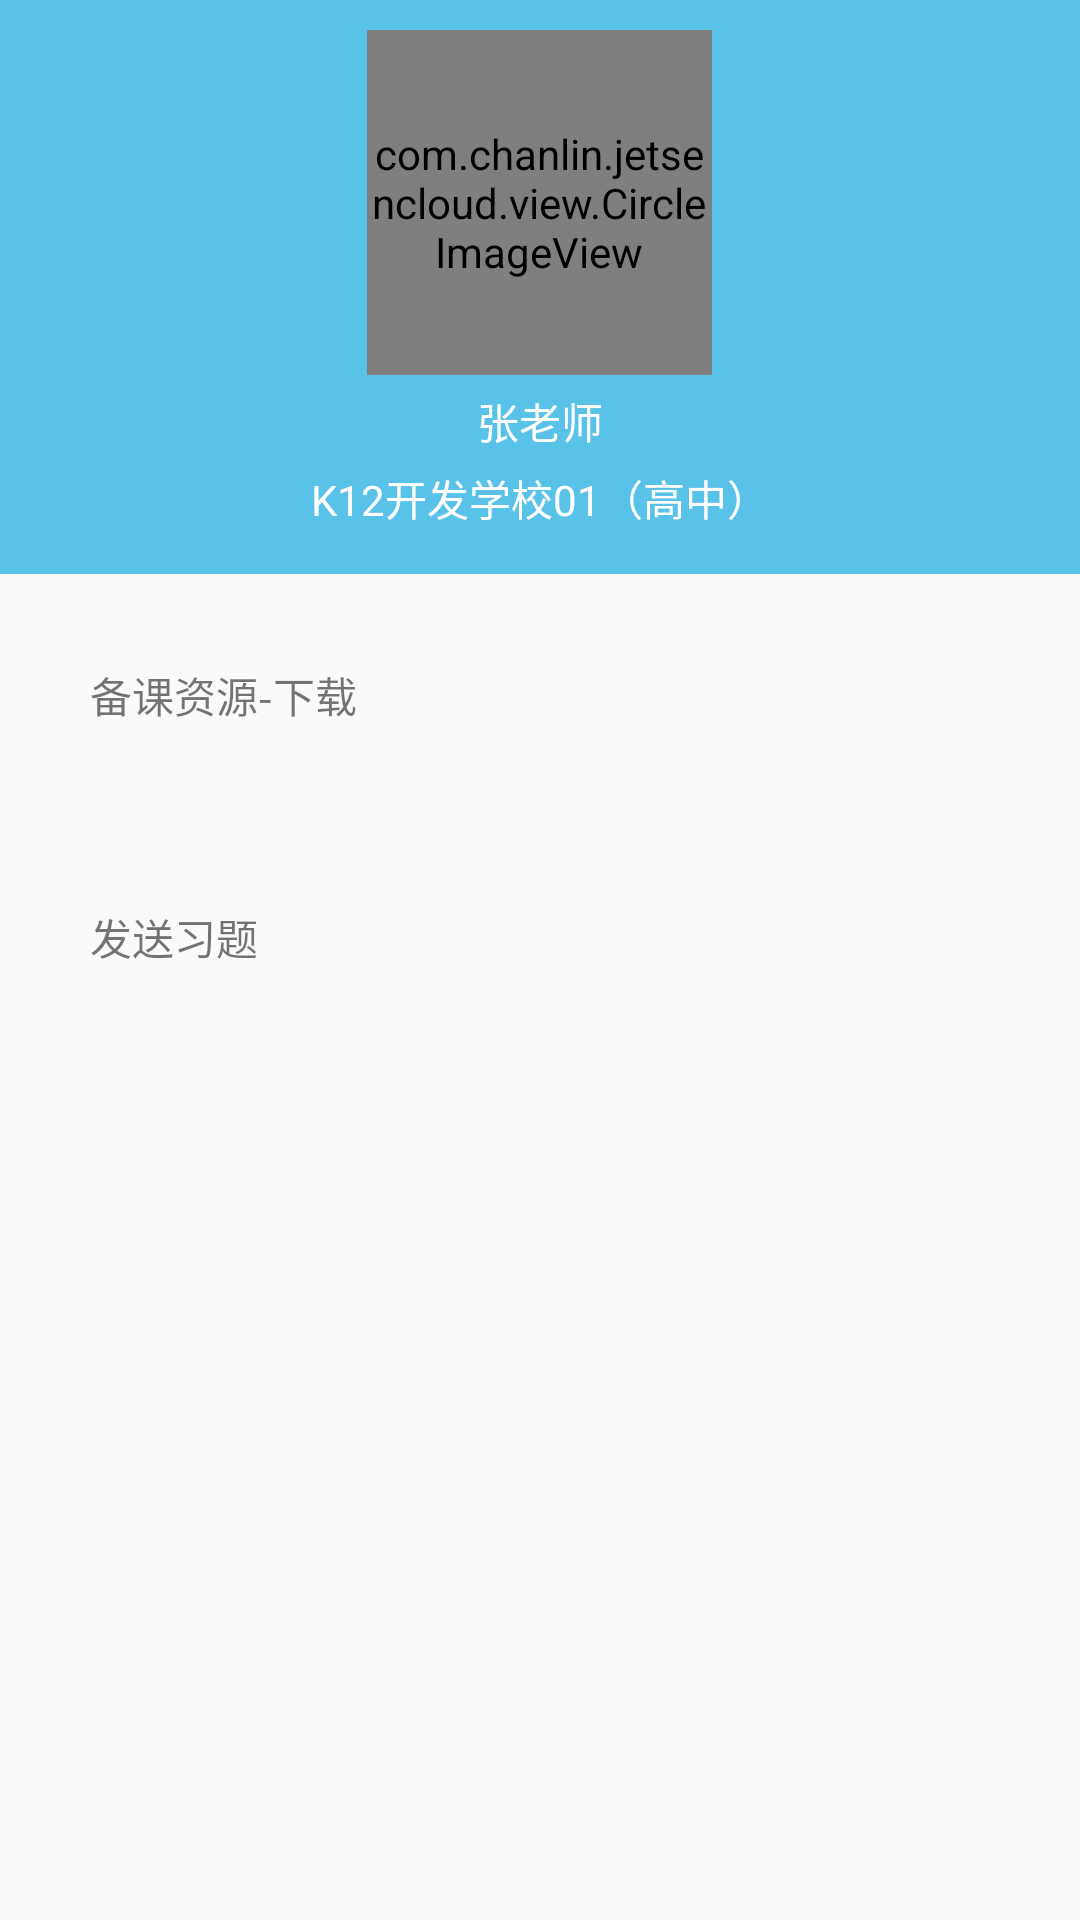

This screen was rendered from an Android layout file. Write that file and the resources it references.
<!-- AndroidManifest.xml: application theme AppTheme -->
<!-- res/layout/activity_jetsen_main.xml -->
<?xml version="1.0" encoding="utf-8"?>
<android.support.constraint.ConstraintLayout xmlns:android="http://schemas.android.com/apk/res/android"
    xmlns:app="http://schemas.android.com/apk/res-auto"
    xmlns:tools="http://schemas.android.com/tools"
    android:layout_width="match_parent"
    android:layout_height="match_parent"
    android:layout_marginTop="0dp"
    app:layout_constraintTop_toBottomOf="@+id/linearLayout"
    tools:context="com.chanlin.jetsencloud.JetsenMainActivity"
    tools:layout_editor_absoluteX="0dp">

    <RelativeLayout
        android:id="@+id/titleRelativeLayout"
        android:layout_width="match_parent"
        android:layout_height="wrap_content"
        android:background="@color/colorTitle"
        android:padding="10dp"
        app:layout_constraintLeft_toLeftOf="parent"
        app:layout_constraintRight_toRightOf="parent"
        app:layout_constraintTop_toTopOf="parent">

        <com.chanlin.jetsencloud.view.CircleImageView
            android:id="@+id/user_head_iv"
            android:layout_width="115dp"
            android:layout_height="115dp"
            android:layout_marginTop="@dimen/dp_10"
            android:layout_centerHorizontal="true" />

        <LinearLayout
            android:id="@+id/user_data_top"
            android:layout_width="wrap_content"
            android:layout_height="wrap_content"
            android:layout_below="@id/user_head_iv"
            android:layout_centerHorizontal="true"
            android:gravity="center_horizontal"
            android:orientation="vertical"
            android:padding="5dp">

            <TextView
                android:id="@+id/tv_user_name"
                android:layout_width="wrap_content"
                android:layout_height="wrap_content"
                android:text="张老师"
                android:textColor="@color/white"
                android:textSize="@dimen/sp_14" />

            <TextView
                android:id="@+id/tv_user_school"
                android:layout_width="wrap_content"
                android:layout_height="wrap_content"
                android:layout_below="@id/tv_user_name"
                android:layout_marginTop="5dp"
                android:text="K12开发学校01（高中）"
                android:textColor="@color/white"
                android:textSize="@dimen/sp_14" />
        </LinearLayout>
    </RelativeLayout>

    <TextView
        android:id="@+id/tv_download_title"
        android:layout_width="wrap_content"
        android:layout_height="wrap_content"
        android:layout_marginLeft="30dp"
        android:layout_marginStart="30dp"
        android:layout_marginTop="30dp"
        android:text="@string/download_resource"
        app:layout_constraintLeft_toLeftOf="parent"
        app:layout_constraintTop_toBottomOf="@id/titleRelativeLayout" />

    <GridView
        android:id="@+id/gv_course"
        android:layout_width="wrap_content"
        android:layout_height="wrap_content"
        android:layout_marginLeft="30dp"
        android:layout_marginStart="30dp"
        android:layout_marginTop="30dp"
        android:numColumns="5"
        app:layout_constraintLeft_toLeftOf="parent"
        app:layout_constraintTop_toBottomOf="@+id/tv_download_title">
    </GridView>

    <TextView
        android:id="@+id/tv_sendexercise"
        android:layout_width="wrap_content"
        android:layout_height="wrap_content"
        android:layout_marginLeft="30dp"
        android:layout_marginTop="30dp"
        android:text="@string/sendexercise_title"
        app:layout_constraintLeft_toLeftOf="parent"
        app:layout_constraintTop_toBottomOf="@id/gv_course" />

</android.support.constraint.ConstraintLayout>
<!-- resources referenced by this layout -->
<resources>
  <color name="colorTitle">#58C2E9</color>
  <color name="white">#ffffff</color>
  <string name="download_resource">备课资源-下载</string>
  <string name="sendexercise_title">发送习题</string>
  <style name="AppTheme" parent="Theme.AppCompat.Light.NoActionBar">
          
          <item name="colorPrimary">@color/colorPrimary</item>
          <item name="colorPrimaryDark">@color/colorPrimaryDark</item>
          <item name="colorAccent">@color/colorAccent</item>
      </style>
  <color name="colorPrimary">#3F51B5</color>
  <color name="colorPrimaryDark">#303F9F</color>
  <color name="colorAccent">#FF4081</color>
</resources>
